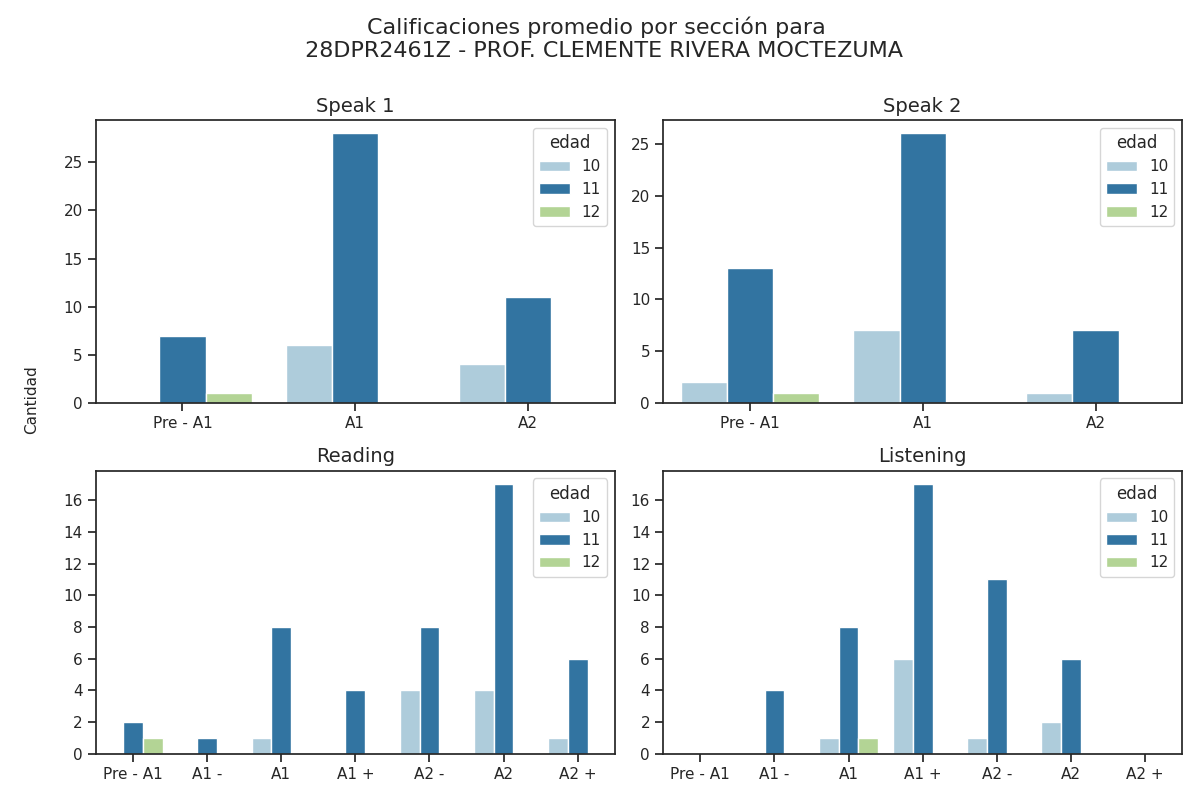

Source data for this figure (header and first rows):
seccion, calificacion, cantidad, edad
speak 1, Pre - A1, 7, 11
speak 1, A1, 28, 11
speak 1, A2, 11, 11
speak 2, Pre - A1, 13, 11
speak 2, A1, 26, 11
speak 2, A2, 7, 11
reading, Pre - A1, 2, 11
reading, A1 -, 1, 11
reading, A1, 8, 11
reading, A1 +, 4, 11
reading, A2 -, 8, 11
reading, A2, 17, 11
reading, A2 +, 6, 11
listening, Pre - A1, 0, 11
listening, A1 -, 4, 11
listening, A1, 8, 11
listening, A1 +, 17, 11
listening, A2 -, 11, 11
listening, A2, 6, 11
listening, A2 +, 0, 11
speak 1, Pre - A1, 0, 10
speak 1, A1, 6, 10
speak 1, A2, 4, 10
speak 2, Pre - A1, 2, 10
speak 2, A1, 7, 10
speak 2, A2, 1, 10
reading, Pre - A1, 0, 10
reading, A1 -, 0, 10
reading, A1, 1, 10
reading, A1 +, 0, 10
reading, A2 -, 4, 10
reading, A2, 4, 10
reading, A2 +, 1, 10
listening, Pre - A1, 0, 10
listening, A1 -, 0, 10
listening, A1, 1, 10
listening, A1 +, 6, 10
listening, A2 -, 1, 10
listening, A2, 2, 10
listening, A2 +, 0, 10
speak 1, Pre - A1, 1, 12
speak 1, A1, 0, 12
speak 1, A2, 0, 12
speak 2, Pre - A1, 1, 12
speak 2, A1, 0, 12
speak 2, A2, 0, 12
reading, Pre - A1, 1, 12
reading, A1 -, 0, 12
reading, A1, 0, 12
reading, A1 +, 0, 12
reading, A2 -, 0, 12
reading, A2, 0, 12
reading, A2 +, 0, 12
listening, Pre - A1, 0, 12
listening, A1 -, 0, 12
listening, A1, 1, 12
listening, A1 +, 0, 12
listening, A2 -, 0, 12
listening, A2, 0, 12
listening, A2 +, 0, 12
